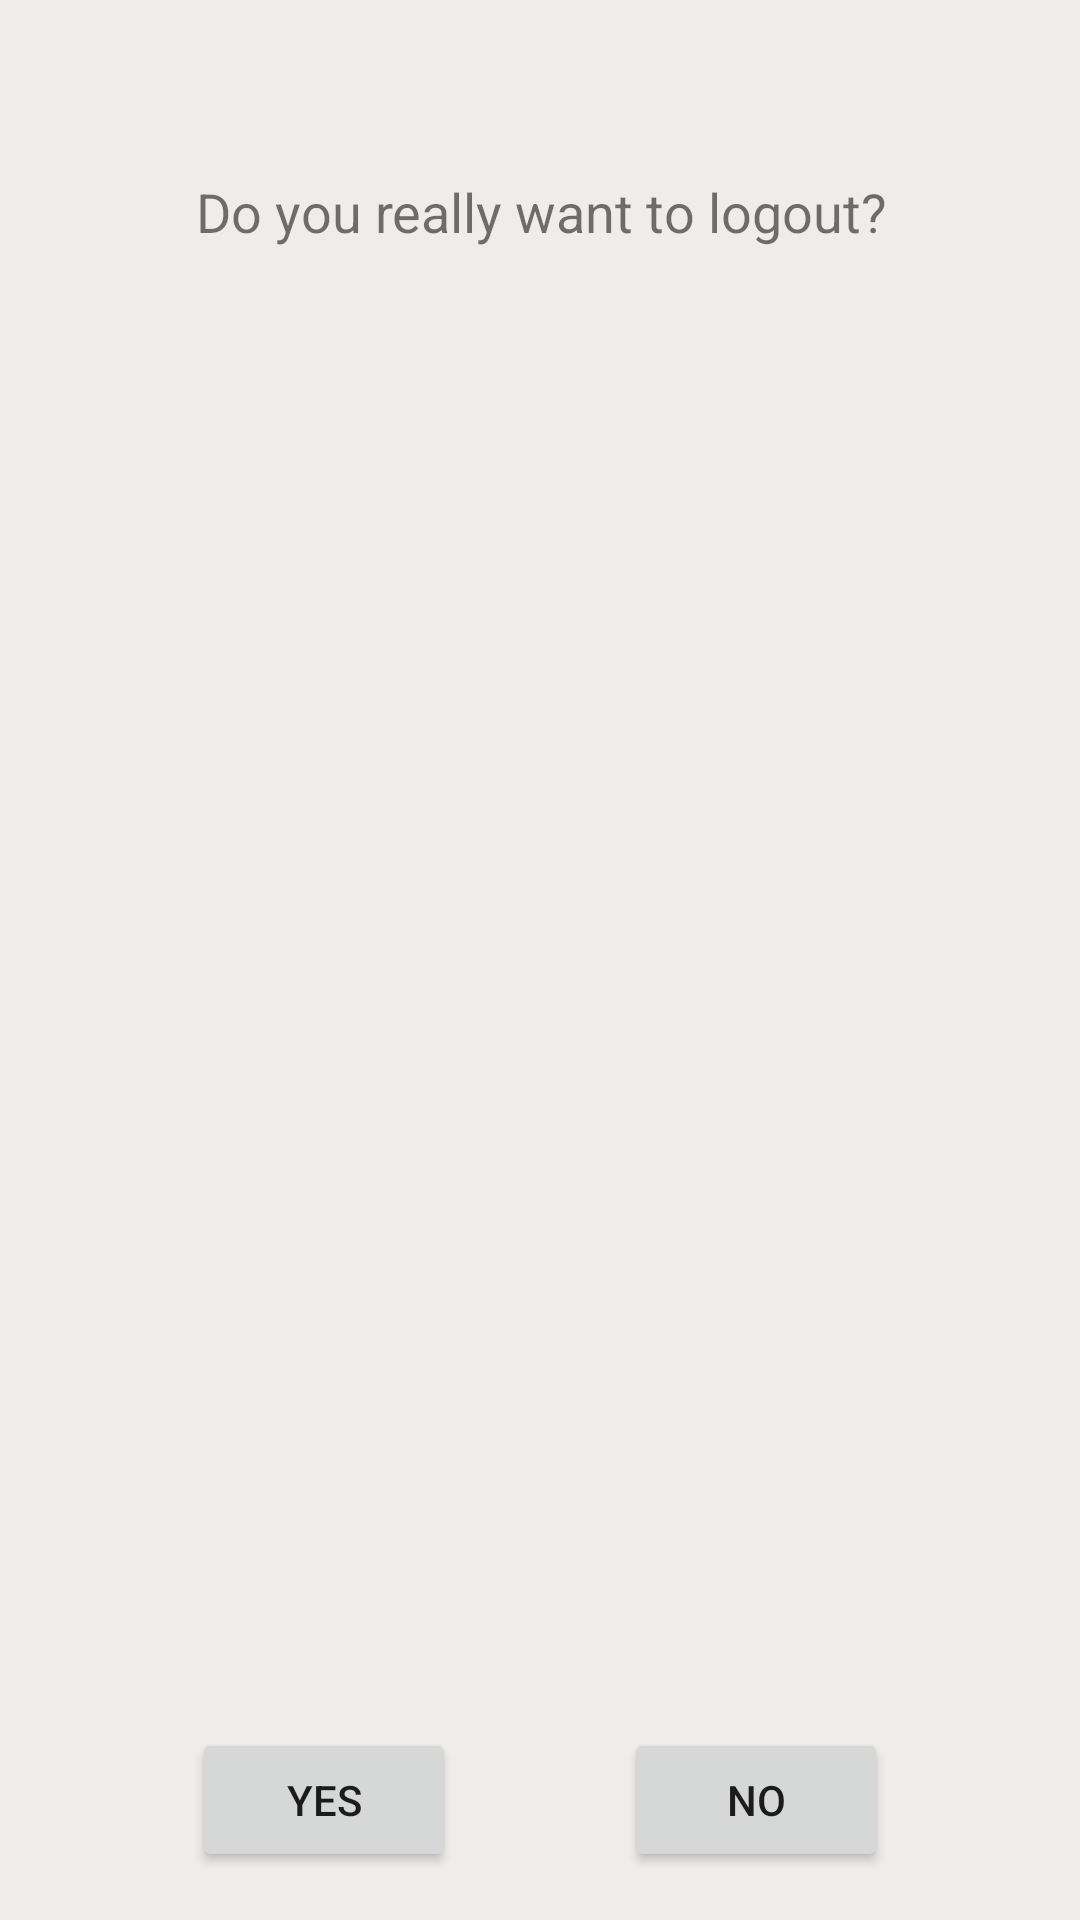

The Android layout XML behind this screen, and the referenced resources:
<!-- AndroidManifest.xml: application theme AppTheme -->
<!-- res/layout/logout_popup.xml -->
<?xml version="1.0" encoding="utf-8"?>
<androidx.constraintlayout.widget.ConstraintLayout xmlns:android="http://schemas.android.com/apk/res/android"
    xmlns:app="http://schemas.android.com/apk/res-auto"
    xmlns:tools="http://schemas.android.com/tools"
    android:id="@+id/linearLayout"
    android:layout_width="350dp"
    android:layout_height="200dp"
    android:layout_gravity="center"
    android:background="#F0ECEA">

    <TextView
        android:id="@+id/logoutMessageView"
        android:layout_width="296dp"
        android:layout_height="77dp"
        android:layout_marginTop="32dp"
        android:gravity="center"
        android:text="Do you really want to logout?"
        android:textSize="18sp"
        app:layout_constraintEnd_toEndOf="parent"
        app:layout_constraintHorizontal_bias="0.504"
        app:layout_constraintStart_toStartOf="parent"
        app:layout_constraintTop_toTopOf="parent" />

    <Button
        android:id="@+id/logoutYesButton"
        android:layout_width="wrap_content"
        android:layout_height="wrap_content"
        android:layout_marginStart="64dp"
        android:layout_marginLeft="64dp"
        android:layout_marginBottom="16dp"
        android:text="YES"
        app:layout_constraintBottom_toBottomOf="parent"
        app:layout_constraintStart_toStartOf="parent" />

    <Button
        android:id="@+id/logoutNoButton"
        android:layout_width="wrap_content"
        android:layout_height="wrap_content"
        android:layout_marginEnd="64dp"
        android:layout_marginRight="64dp"
        android:layout_marginBottom="16dp"
        android:text="NO"
        app:layout_constraintBottom_toBottomOf="parent"
        app:layout_constraintEnd_toEndOf="parent" />
</androidx.constraintlayout.widget.ConstraintLayout>
<!-- resources referenced by this layout -->
<resources>
  <style name="AppTheme" parent="Theme.AppCompat.Light.NoActionBar">
          
          <item name="colorPrimary">@color/colorPrimary</item>
          <item name="colorPrimaryDark">@color/colorPrimaryDark</item>
          <item name="colorAccent">@color/colorAccent</item>
  
      </style>
  <color name="colorPrimary">#49BEFF</color>
  <color name="colorPrimaryDark">#65DEC5</color>
  <color name="colorAccent">#0D5D98</color>
</resources>
